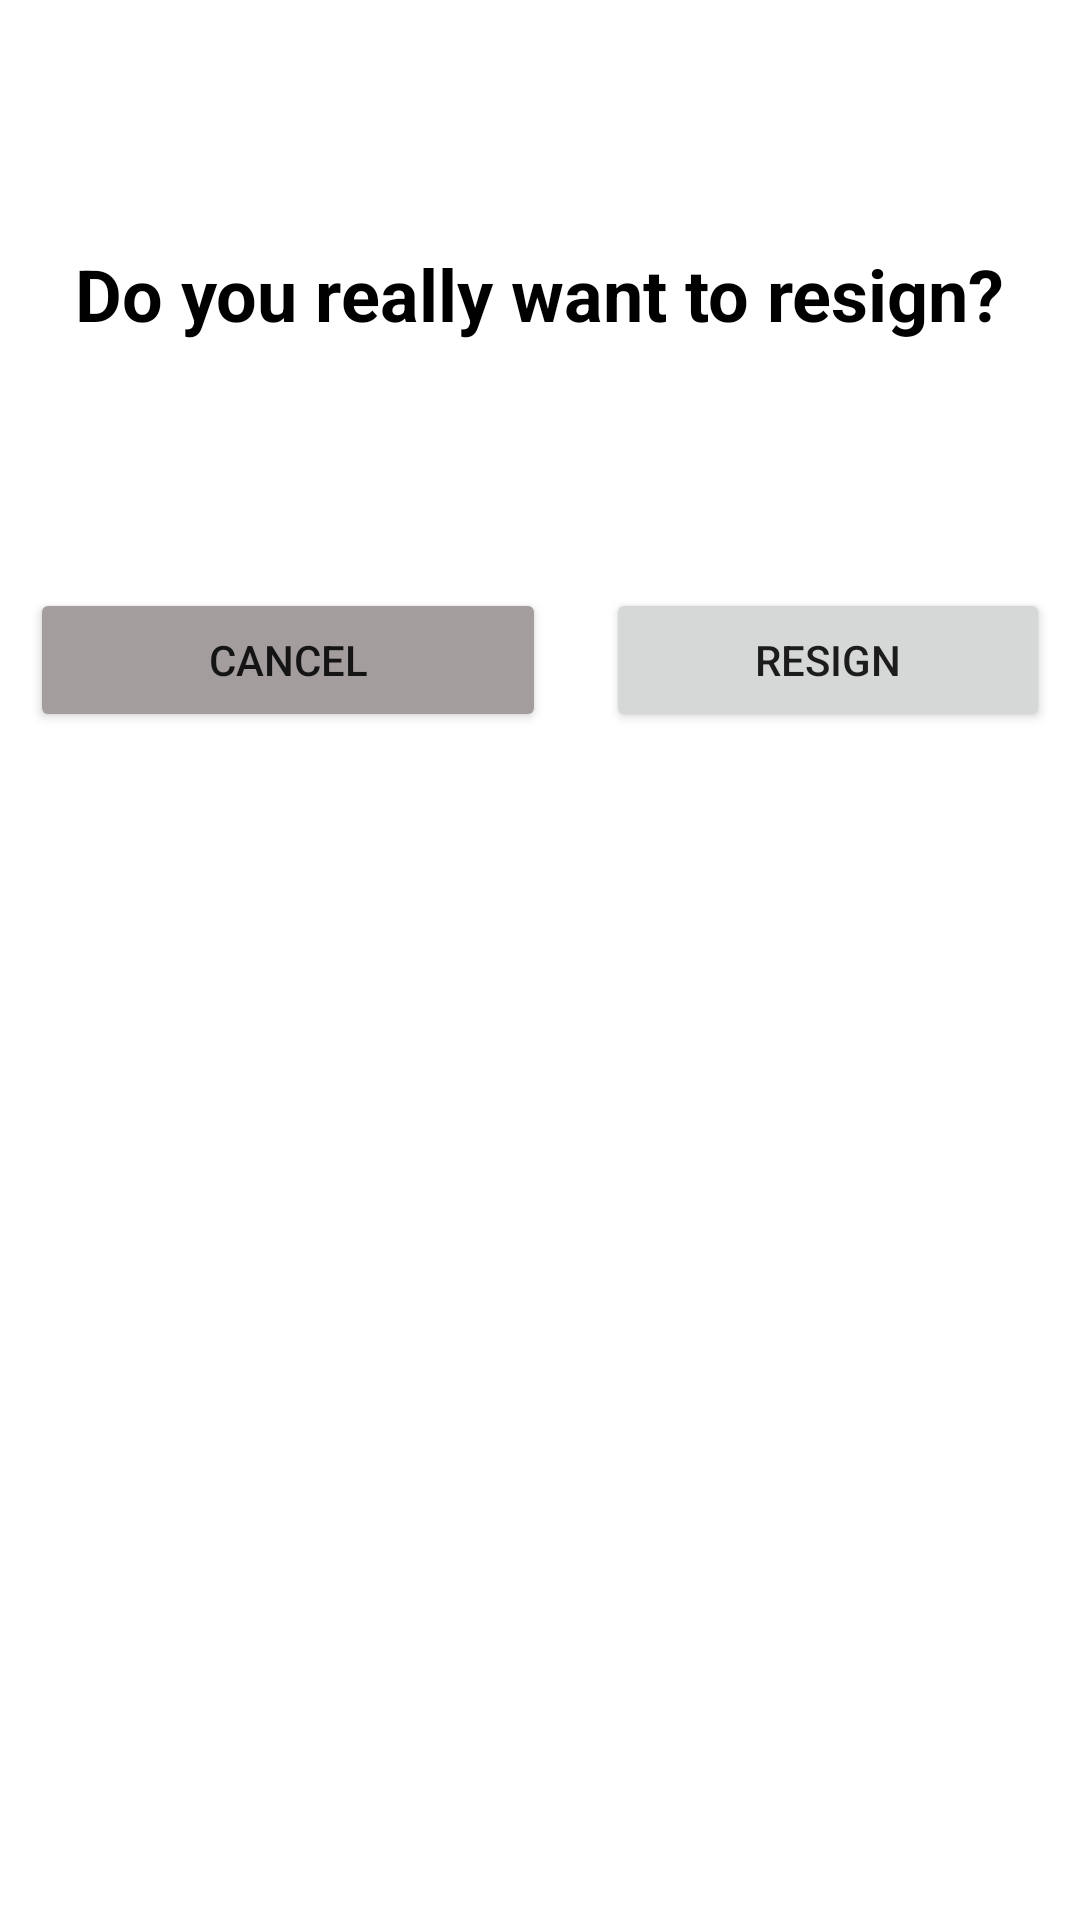

Android layout source for this screen:
<!-- AndroidManifest.xml: application theme Theme.AndroidChess43 -->
<!-- res/layout/activity_resign_dialog.xml -->
<?xml version="1.0" encoding="utf-8"?>
<android.widget.LinearLayout xmlns:android="http://schemas.android.com/apk/res/android"
    xmlns:app="http://schemas.android.com/apk/res-auto"
    xmlns:tools="http://schemas.android.com/tools"
    android:id="@+id/heading"
    android:layout_width="match_parent"
    android:layout_height="300dp"
    android:orientation="vertical"
    tools:context=".ResignDialog">

    <LinearLayout
        android:layout_width="403dp"
        android:layout_height="196dp"
        android:layout_gravity="center"
        android:gravity="center"
        android:orientation="vertical">

        <TextView
            android:id="@+id/textView4"
            android:layout_width="wrap_content"
            android:layout_height="wrap_content"
            android:text="Do you really want to resign?"
            android:textColor="@color/black"
            android:textSize="24sp"
            android:textStyle="bold"
            tools:layout_editor_absoluteX="143dp"
            tools:layout_editor_absoluteY="16dp" />

    </LinearLayout>

    <LinearLayout
        android:layout_width="match_parent"
        android:layout_height="48dp"
        android:orientation="horizontal">

        <Button
            android:id="@+id/noResign"
            android:layout_width="112dp"
            android:layout_height="wrap_content"
            android:layout_marginHorizontal="10dp"
            android:layout_weight="1"
            android:backgroundTint="#A39D9D"
            android:text="@string/no_resign" />

        <Button
            android:id="@+id/Resign"
            android:layout_width="wrap_content"
            android:layout_height="wrap_content"
            android:layout_marginHorizontal="10dp"
            android:layout_weight="1"
            android:text="@string/resign_button" />
    </LinearLayout>

</android.widget.LinearLayout>
<!-- resources referenced by this layout -->
<resources>
  <color name="black">#FF000000</color>
  <string name="no_resign">Cancel</string>
  <string name="resign_button">Resign</string>
  <style name="Theme.AndroidChess43" parent="Theme.MaterialComponents.DayNight.DarkActionBar">
          
          <item name="colorPrimary">@color/purple_500</item>
          <item name="colorPrimaryVariant">@color/purple_700</item>
          <item name="colorOnPrimary">@color/white</item>
          
          <item name="colorSecondary">@color/teal_200</item>
          <item name="colorSecondaryVariant">@color/teal_700</item>
          <item name="colorOnSecondary">@color/black</item>
          
          <item name="android:statusBarColor" tools:targetApi="l">?attr/colorPrimaryVariant</item>
          
      </style>
  <color name="purple_500">#FF6200EE</color>
  <color name="purple_700">#FF3700B3</color>
  <color name="white">#FFFFFFFF</color>
  <color name="teal_200">#FF03DAC5</color>
  <color name="teal_700">#FF018786</color>
</resources>
